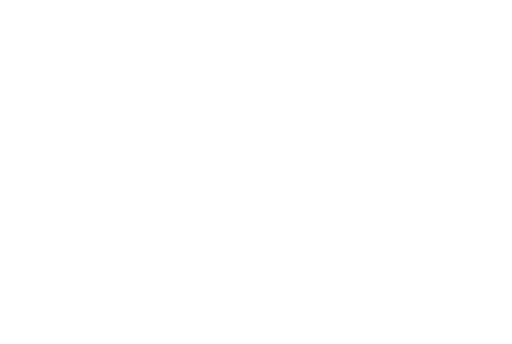
t = 0.00 s
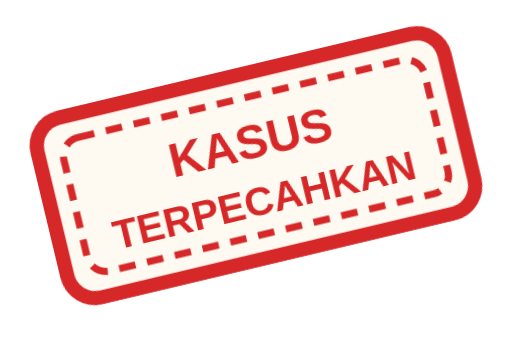
t = 0.70 s
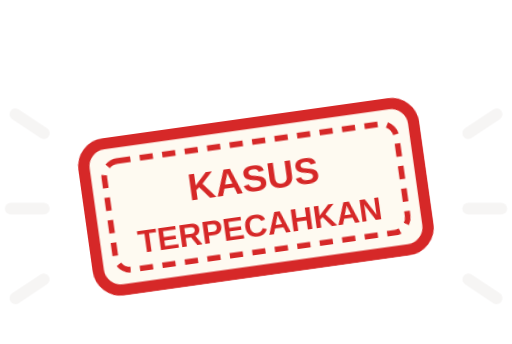
t = 1.36 s
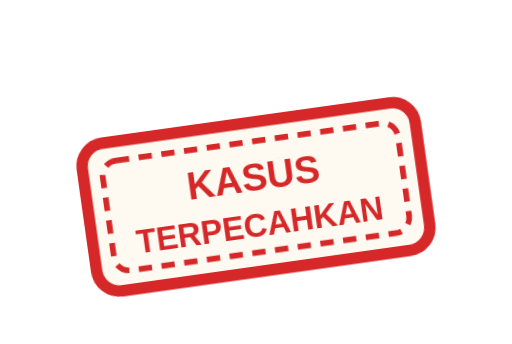
t = 2.06 s
t = 2.52 s: frame unchanged from t = 2.06 s, image omitted
t = 3.44 s: frame unchanged from t = 2.06 s, image omitted

The animated SVG that drew these frames (rendered in a browser with its animation timeline set to each time). Animation: 2 CSS @keyframes rules; one cycle of 4.00 s, repeats indefinitely.

<svg xmlns="http://www.w3.org/2000/svg" viewBox="-34 -48 268 180" width="268" height="180">
  <!-- Stempel "KASUS TERPECAHKAN": terangkat (ancang-ancang) → menghantam → garis benturan → memantul pelan -->
  <style>
    .stamp { transform-box: view-box; transform-origin: 100px 55px; animation: stamp 4s infinite; }
    .hit { transform-box: view-box; transform-origin: 100px 55px; animation: hit 4s infinite; }
    @keyframes stamp {
      0%, 6% { opacity: 0; transform: translateY(-10px) scale(1.15) rotate(-12deg); animation-timing-function: ease-out; }
      14% { opacity: 1; transform: translateY(-18px) scale(1.28) rotate(-14deg); animation-timing-function: cubic-bezier(.7,0,1,.6); }
      22% { transform: scale(.9, .84) rotate(-8deg); animation-timing-function: ease-out; }
      28% { transform: scale(1.05, 1.08) rotate(-9deg); animation-timing-function: ease-in-out; }
      34% { transform: scale(.99) rotate(-8deg); animation-timing-function: ease-in-out; }
      40%, 86% { opacity: 1; transform: rotate(-8deg); }
      94%, 100% { opacity: 0; transform: rotate(-8deg) scale(.96); }
    }
    @keyframes hit {
      0%, 21% { opacity: 0; transform: scale(.7); }
      24% { opacity: 1; transform: scale(.9); animation-timing-function: ease-out; }
      36%, 100% { opacity: 0; transform: scale(1.25); }
    }
  </style>
  <g class="hit" stroke="#3a1f15" stroke-width="5" stroke-linecap="round">
    <path d="M-2 20 L10 28"/><path d="M-4 60 H10"/><path d="M-2 98 L10 90"/>
    <path d="M202 20 L190 28"/><path d="M204 60 H190"/><path d="M202 98 L190 90"/>
  </g>
  <g class="stamp">
    <rect x="12" y="16" width="176" height="78" rx="12" fill="#fefaf1" stroke="#d62828" stroke-width="6"/>
    <rect x="22" y="26" width="156" height="58" rx="8" fill="none" stroke="#d62828" stroke-width="3" stroke-dasharray="7 5"/>
    <text x="100" y="52" text-anchor="middle" font-family="Arial Black, Arial, sans-serif" font-weight="900" font-size="20" fill="#d62828">KASUS</text>
    <text x="100" y="76" text-anchor="middle" font-family="Arial Black, Arial, sans-serif" font-weight="900" font-size="17" fill="#d62828">TERPECAHKAN</text>
  </g>
</svg>
